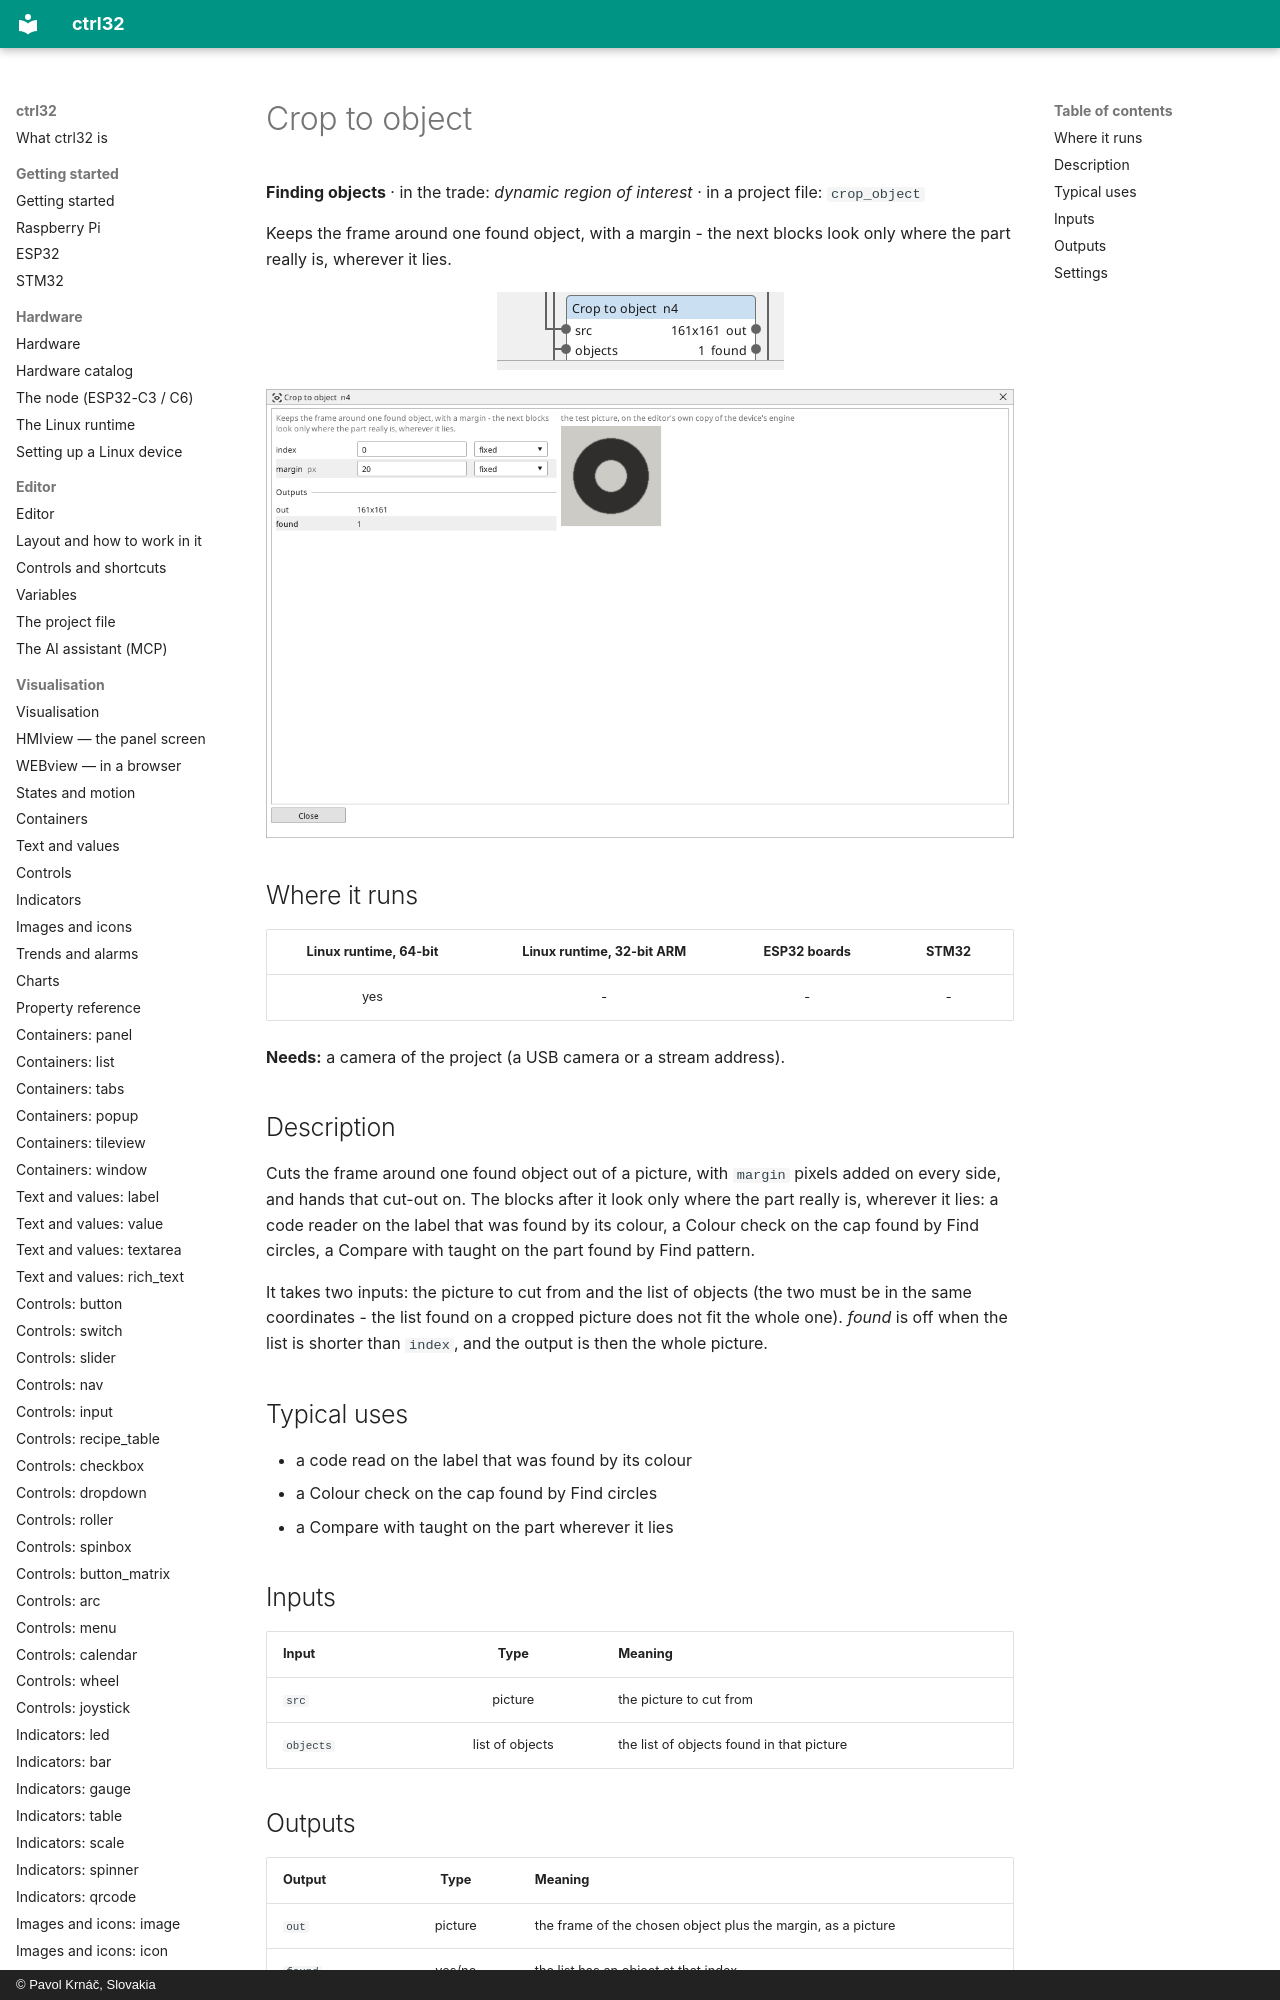

repository: ctrl32/docs · page: vision-crop_object/index.html · generator: mkdocs · copyright: © Pavol Krnáč, Slovakia

---
image: img/vbc-crop_object.webp
image_alt: "The Crop to object block on the Vision canvas"
---

<!-- AUTOMATICALLY GENERATED from schema/visu-vision.yaml (tools/gen_vision.py) -->

# Crop to object

**Finding objects** · in the trade: *dynamic region of interest* · in a project file: `crop_object`

Keeps the frame around one found object, with a margin - the next blocks look only where the part really is, wherever it lies.

![The Crop to object block on the Vision canvas](img/vbc-crop_object.webp){: .sb-center}
